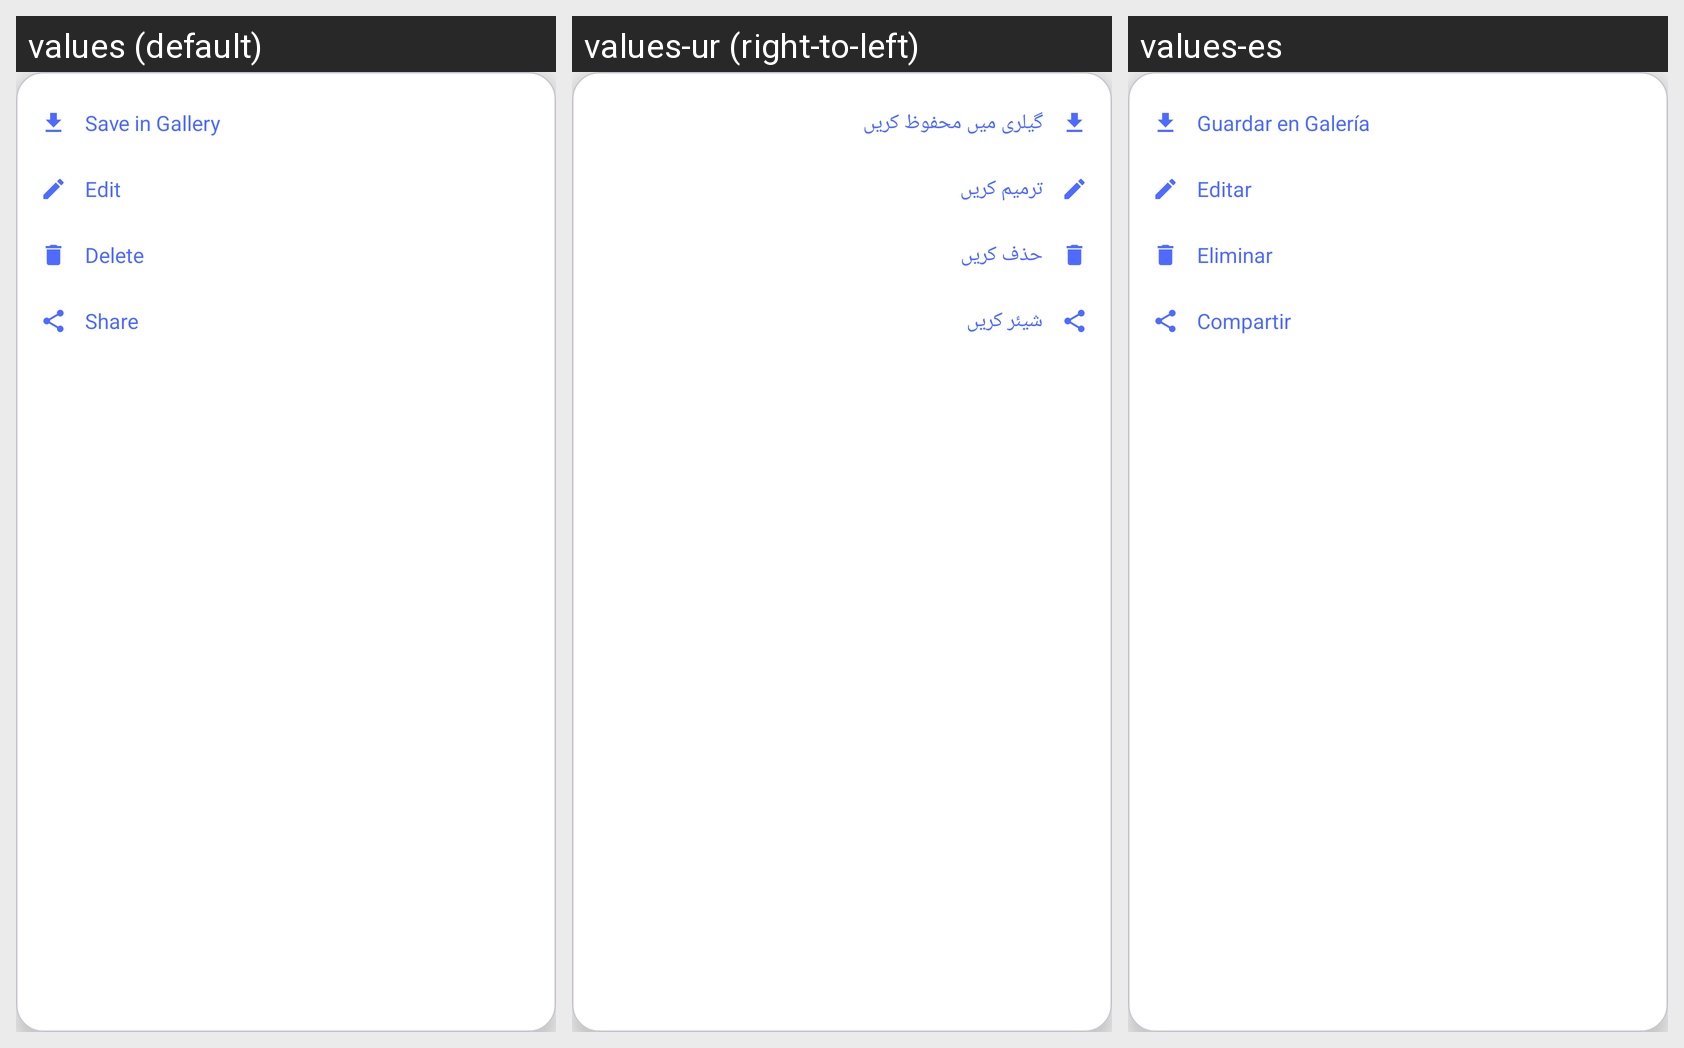

Translations of the strings shown on this Android screen, per locale in the grid:
Android screen res/layout/layout_card_popup.xml rendered under 3 locales, left to right: values (default), values-ur (right-to-left), values-es. Device: Nexus 5 (rendered at 1080×1920; each locale shown at half size, 540×960, under a caption strip naming it); theme Theme.BusinessCardScanner.
Strings drawn on this screen, with the default value and each locale's value (text and hints the layout hard-codes, and strings that could not be matched under every locale, appear in the picture but are not listed):

str_save_in_gallery
  values: Save in Gallery
  values-ur: گیلری میں محفوظ کریں
  values-es: Guardar en Galería

str_edit
  values: Edit
  values-ur: ترمیم کریں
  values-es: Editar

str_delete
  values: Delete
  values-ur: حذف کریں
  values-es: Eliminar

str_share
  values: Share
  values-ur: شیئر کریں
  values-es: Compartir
